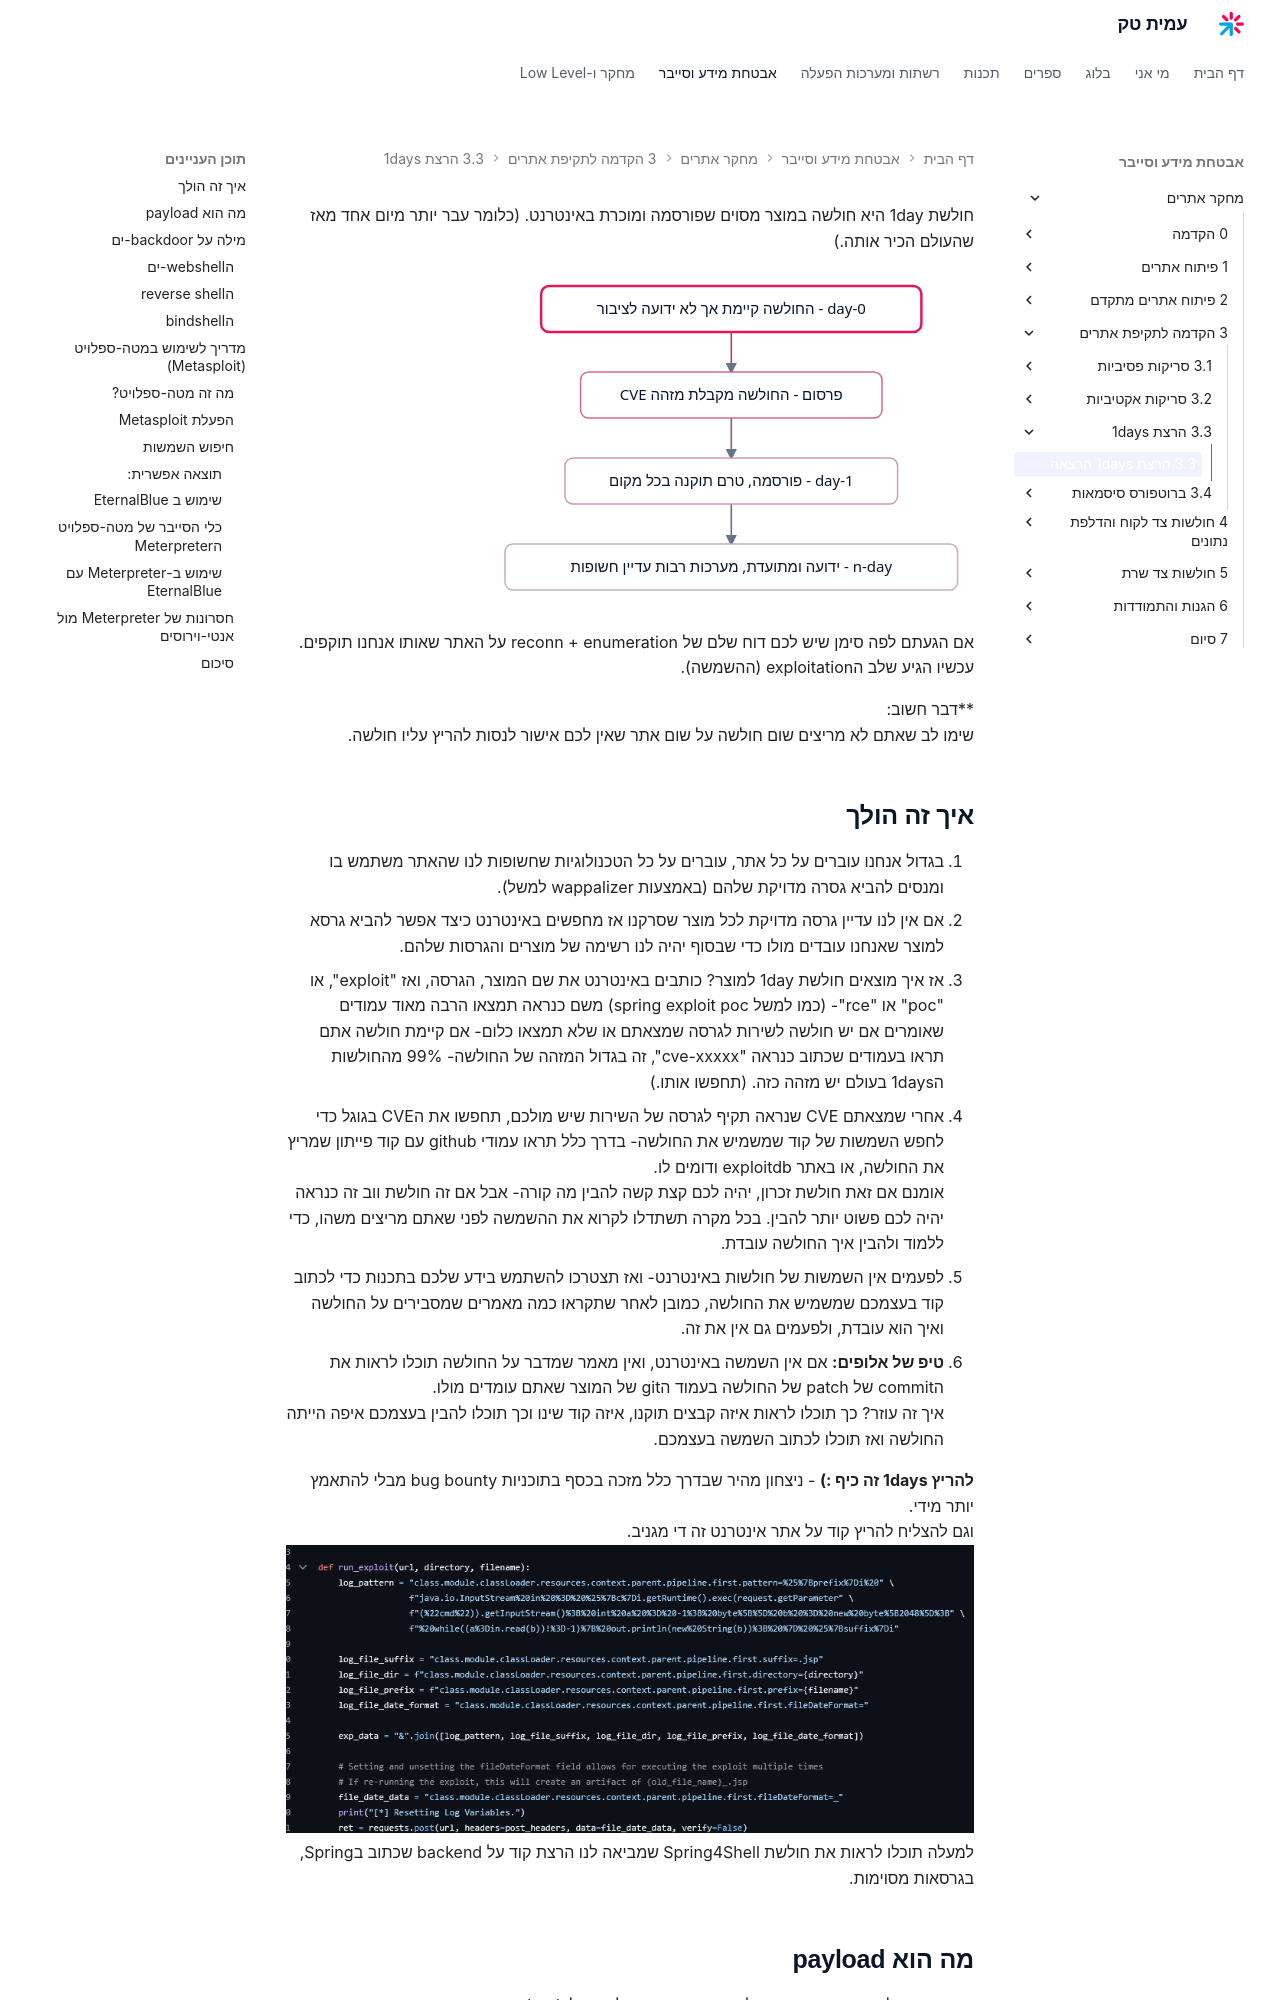

repository: AmitPinchasi/amittech · page: מחקר-אתרים/3 - הקדמה לתקיפת אתרים/3.3 - הרצת 1days/3.3 - הרצת 1days - הרצאה/index.html · generator: mkdocs

חולשת 1day היא חולשה במוצר מסוים שפורסמה ומוכרת באינטרנט. (כלומר עבר יותר מיום אחד מאז שהעולם הכיר אותה.)

![ציר הזמן של חולשה: משלב 0-day שבו החולשה סודית, דרך הפרסום וקבלת מזהה CVE, שלב 1-day שבו החולשה פורסמה אך טרם תוקנה בכל מקום, ועד שלב n-day שבו עדיין קיימות מערכות לא מעודכנות](../../../images/illustrations/web-3-3-disclosure-timeline.svg)

אם הגעתם לפה סימן שיש לכם דוח שלם של reconn + enumeration על האתר שאותו אנחנו תוקפים.
עכשיו הגיע שלב הexploitation (ההשמשה).

**דבר חשוב:
שימו לב שאתם לא מריצים שום חולשה על שום אתר שאין לכם אישור לנסות להריץ עליו חולשה.
